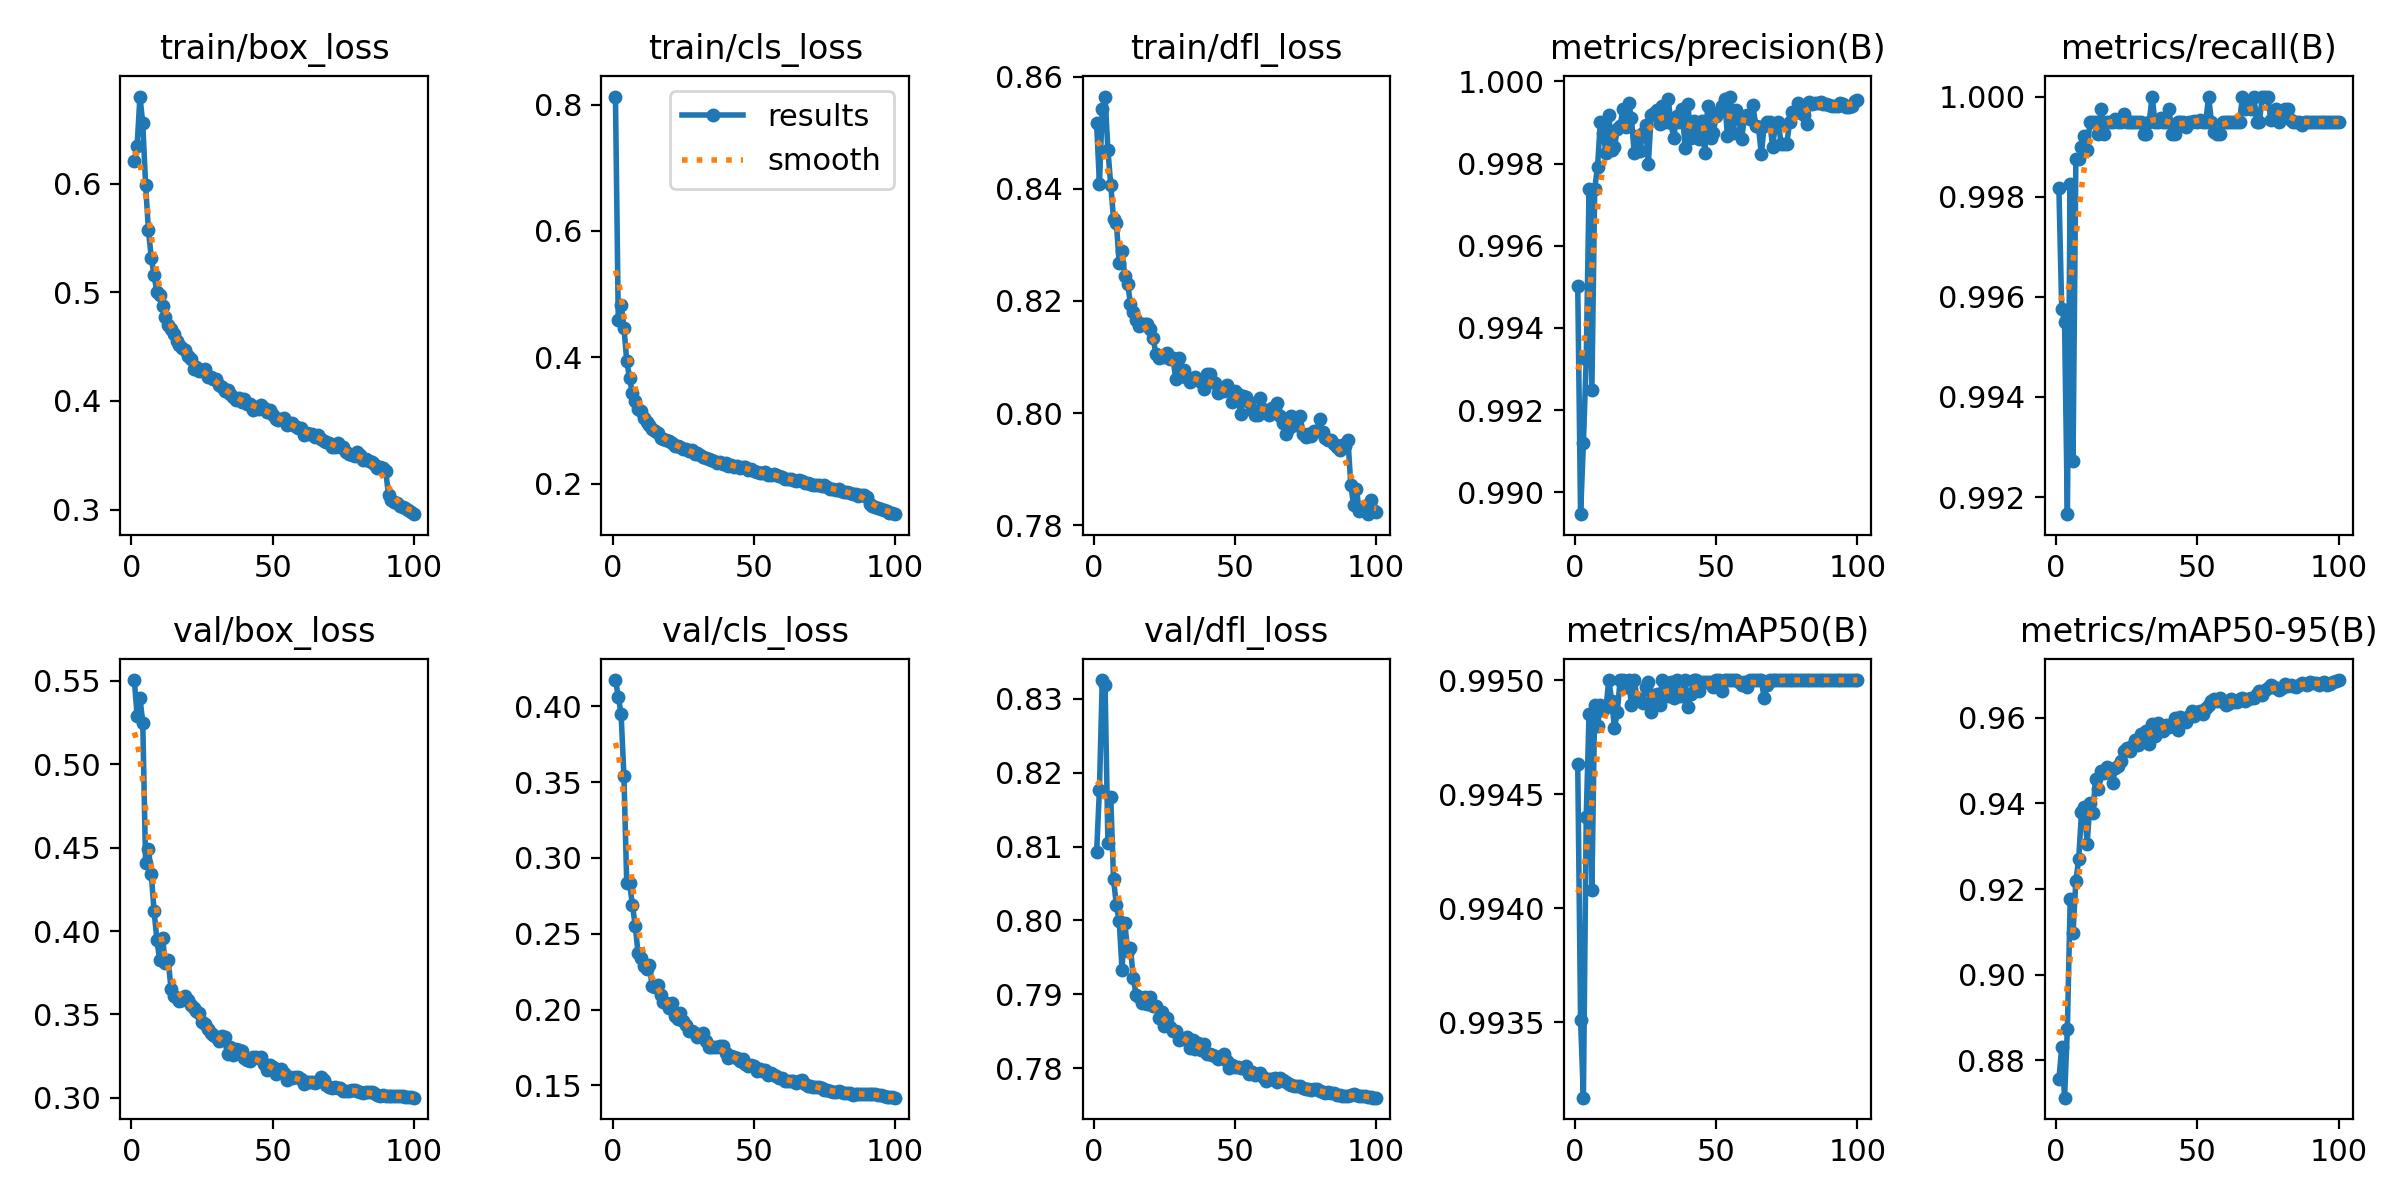

The data file committed next to this chart (first rows):
epoch, time, train/box_loss, train/cls_loss, train/dfl_loss, metrics/precision(B), metrics/recall(B), metrics/mAP50(B), metrics/mAP50-95(B), val/box_loss, val/cls_loss, val/dfl_loss, lr/pg0, lr/pg1, lr/pg2, lr/pg3, lr/pg4, lr/pg5, lr/pg6, lr/pg7
1, 263.4, 0.6208, 0.8127, 0.8517, 0.995, 0.9982, 0.9946, 0.8756, 0.5506, 0.4172, 0.8092, 0.00998, 0.003327, 0.00998, 0.003327, 0.00998, 0.003327, 0.00998, 0.003327
2, 486.2, 0.6349, 0.4595, 0.8409, 0.9895, 0.9958, 0.9935, 0.8831, 0.5293, 0.4064, 0.8177, 0.01978, 0.006594, 0.01978, 0.006594, 0.01978, 0.006594, 0.01978, 0.006594
3, 693.5, 0.6803, 0.4834, 0.8542, 0.9912, 0.9955, 0.9932, 0.8713, 0.5399, 0.3949, 0.8326, 0.02939, 0.009795, 0.02939, 0.009795, 0.02939, 0.009795, 0.02939, 0.009795
4, 895.4, 0.6556, 0.4469, 0.8565, 0.9932, 0.9917, 0.9944, 0.8874, 0.5248, 0.3537, 0.8319, 0.02911, 0.009703, 0.02911, 0.009703, 0.02911, 0.009703, 0.02911, 0.009703
5, 1097, 0.5989, 0.394, 0.847, 0.9974, 0.9982, 0.9949, 0.9176, 0.4405, 0.2831, 0.8105, 0.02881, 0.009604, 0.02881, 0.009604, 0.02881, 0.009604, 0.02881, 0.009604
6, 1298, 0.5575, 0.3671, 0.8407, 0.9925, 0.9927, 0.9941, 0.9097, 0.4495, 0.2836, 0.8168, 0.02851, 0.009505, 0.02851, 0.009505, 0.02851, 0.009505, 0.02851, 0.009505
7, 1499, 0.5318, 0.3432, 0.8347, 0.9974, 0.9988, 0.9949, 0.9219, 0.4343, 0.2689, 0.8056, 0.02822, 0.009406, 0.02822, 0.009406, 0.02822, 0.009406, 0.02822, 0.009406
8, 1700, 0.5159, 0.3311, 0.8339, 0.9979, 0.9988, 0.9948, 0.9269, 0.412, 0.2554, 0.8021, 0.02792, 0.009307, 0.02792, 0.009307, 0.02792, 0.009307, 0.02792, 0.009307
9, 1901, 0.5, 0.3185, 0.8267, 0.999, 0.999, 0.9949, 0.9379, 0.3946, 0.2372, 0.8, 0.02762, 0.009208, 0.02762, 0.009208, 0.02762, 0.009208, 0.02762, 0.009208
10, 2102, 0.4976, 0.3145, 0.8288, 0.9988, 0.9992, 0.9949, 0.9391, 0.3824, 0.2339, 0.7933, 0.02733, 0.009109, 0.02733, 0.009109, 0.02733, 0.009109, 0.02733, 0.009109
11, 2304, 0.4873, 0.3035, 0.8245, 0.9982, 0.9989, 0.9949, 0.9306, 0.3958, 0.2289, 0.7996, 0.02703, 0.00901, 0.02703, 0.00901, 0.02703, 0.00901, 0.02703, 0.00901
12, 2504, 0.4772, 0.2975, 0.823, 0.9992, 0.9995, 0.995, 0.9402, 0.3806, 0.2265, 0.7959, 0.02673, 0.008911, 0.02673, 0.008911, 0.02673, 0.008911, 0.02673, 0.008911
13, 2706, 0.4696, 0.2932, 0.8195, 0.9983, 0.9995, 0.9949, 0.9377, 0.3827, 0.2295, 0.7963, 0.02644, 0.008812, 0.02644, 0.008812, 0.02644, 0.008812, 0.02644, 0.008812
14, 2907, 0.4666, 0.2873, 0.8181, 0.9984, 0.9995, 0.9948, 0.9458, 0.3652, 0.2152, 0.7922, 0.02614, 0.008713, 0.02614, 0.008713, 0.02614, 0.008713, 0.02614, 0.008713
15, 3108, 0.462, 0.2836, 0.8165, 0.9988, 0.9992, 0.9949, 0.9435, 0.3611, 0.215, 0.7899, 0.02584, 0.008614, 0.02584, 0.008614, 0.02584, 0.008614, 0.02584, 0.008614
16, 3308, 0.4554, 0.2804, 0.8155, 0.9989, 0.9998, 0.995, 0.9475, 0.3598, 0.2161, 0.7897, 0.02555, 0.008515, 0.02555, 0.008515, 0.02555, 0.008515, 0.02555, 0.008515
17, 3510, 0.4519, 0.2728, 0.8159, 0.9993, 0.9992, 0.995, 0.947, 0.3578, 0.2096, 0.7888, 0.02525, 0.008416, 0.02525, 0.008416, 0.02525, 0.008416, 0.02525, 0.008416
18, 3710, 0.4487, 0.2714, 0.8159, 0.9989, 0.9995, 0.995, 0.9485, 0.3586, 0.2049, 0.7896, 0.02495, 0.008317, 0.02495, 0.008317, 0.02495, 0.008317, 0.02495, 0.008317
19, 3911, 0.4469, 0.2695, 0.8159, 0.9995, 0.9995, 0.995, 0.9475, 0.3608, 0.2042, 0.7887, 0.02465, 0.008218, 0.02465, 0.008218, 0.02465, 0.008218, 0.02465, 0.008218
20, 4112, 0.4413, 0.2681, 0.8149, 0.9991, 0.9995, 0.9949, 0.9447, 0.3588, 0.201, 0.7897, 0.02436, 0.008119, 0.02436, 0.008119, 0.02436, 0.008119, 0.02436, 0.008119
21, 4312, 0.4385, 0.2636, 0.8134, 0.9982, 0.9996, 0.995, 0.9484, 0.3558, 0.2041, 0.7884, 0.02406, 0.00802, 0.02406, 0.00802, 0.02406, 0.00802, 0.02406, 0.00802
22, 4513, 0.4293, 0.2595, 0.8105, 0.9987, 0.9995, 0.9949, 0.9487, 0.3535, 0.1954, 0.7884, 0.02376, 0.007921, 0.02376, 0.007921, 0.02376, 0.007921, 0.02376, 0.007921
23, 4714, 0.4309, 0.2589, 0.8098, 0.9983, 0.9995, 0.9949, 0.9499, 0.352, 0.1941, 0.7868, 0.02347, 0.007822, 0.02347, 0.007822, 0.02347, 0.007822, 0.02347, 0.007822
24, 4915, 0.4276, 0.2574, 0.8102, 0.9988, 0.9997, 0.9949, 0.9523, 0.3507, 0.1979, 0.7877, 0.02317, 0.007723, 0.02317, 0.007723, 0.02317, 0.007723, 0.02317, 0.007723
25, 5116, 0.4272, 0.2556, 0.8101, 0.9989, 0.9995, 0.995, 0.9528, 0.3455, 0.1924, 0.7857, 0.02287, 0.007624, 0.02287, 0.007624, 0.02287, 0.007624, 0.02287, 0.007624
26, 5317, 0.4289, 0.255, 0.8106, 0.998, 0.9995, 0.995, 0.9524, 0.3443, 0.1901, 0.7868, 0.02258, 0.007525, 0.02258, 0.007525, 0.02258, 0.007525, 0.02258, 0.007525
27, 5517, 0.4223, 0.2513, 0.8097, 0.9992, 0.9995, 0.9949, 0.9535, 0.3413, 0.186, 0.7855, 0.02228, 0.007426, 0.02228, 0.007426, 0.02228, 0.007426, 0.02228, 0.007426
28, 5718, 0.4221, 0.2525, 0.8099, 0.9992, 0.9995, 0.9949, 0.9548, 0.3387, 0.1855, 0.785, 0.02198, 0.007327, 0.02198, 0.007327, 0.02198, 0.007327, 0.02198, 0.007327
29, 5918, 0.42, 0.2477, 0.8062, 0.9993, 0.9995, 0.9949, 0.9537, 0.3376, 0.1848, 0.7851, 0.02168, 0.007228, 0.02168, 0.007228, 0.02168, 0.007228, 0.02168, 0.007228
30, 6119, 0.4204, 0.2484, 0.8098, 0.999, 0.9995, 0.9949, 0.9562, 0.3362, 0.182, 0.7838, 0.02139, 0.007129, 0.02139, 0.007129, 0.02139, 0.007129, 0.02139, 0.007129
31, 6321, 0.4145, 0.245, 0.8065, 0.9994, 0.9992, 0.995, 0.9564, 0.3343, 0.1834, 0.7841, 0.02109, 0.00703, 0.02109, 0.00703, 0.02109, 0.00703, 0.02109, 0.00703
32, 6522, 0.4125, 0.2424, 0.8076, 0.999, 0.9992, 0.995, 0.957, 0.3371, 0.1847, 0.7839, 0.02079, 0.006931, 0.02079, 0.006931, 0.02079, 0.006931, 0.02079, 0.006931
33, 6724, 0.4096, 0.2411, 0.8062, 0.9996, 0.9995, 0.9949, 0.9538, 0.3362, 0.1794, 0.7842, 0.0205, 0.006832, 0.0205, 0.006832, 0.0205, 0.006832, 0.0205, 0.006832
34, 6925, 0.4098, 0.2383, 0.8056, 0.999, 1, 0.995, 0.9585, 0.3265, 0.1753, 0.7827, 0.0202, 0.006733, 0.0202, 0.006733, 0.0202, 0.006733, 0.0202, 0.006733
35, 7127, 0.4064, 0.2378, 0.806, 0.9986, 0.9995, 0.9949, 0.9557, 0.3305, 0.1752, 0.7838, 0.0199, 0.006634, 0.0199, 0.006634, 0.0199, 0.006634, 0.0199, 0.006634
36, 7328, 0.4037, 0.2359, 0.8064, 0.9991, 0.9995, 0.995, 0.9587, 0.3256, 0.1755, 0.7826, 0.01961, 0.006535, 0.01961, 0.006535, 0.01961, 0.006535, 0.01961, 0.006535
37, 7529, 0.4008, 0.2327, 0.8059, 0.999, 0.9996, 0.9949, 0.9578, 0.3294, 0.1752, 0.7834, 0.01931, 0.006436, 0.01931, 0.006436, 0.01931, 0.006436, 0.01931, 0.006436
38, 7731, 0.403, 0.2344, 0.8056, 0.9993, 0.9995, 0.9949, 0.9569, 0.3285, 0.1758, 0.7825, 0.01901, 0.006337, 0.01901, 0.006337, 0.01901, 0.006337, 0.01901, 0.006337
39, 7932, 0.3989, 0.2318, 0.8042, 0.9984, 0.9995, 0.995, 0.9582, 0.3281, 0.1757, 0.7833, 0.01871, 0.006238, 0.01871, 0.006238, 0.01871, 0.006238, 0.01871, 0.006238
40, 8134, 0.4016, 0.2333, 0.807, 0.9994, 0.9998, 0.9949, 0.9578, 0.3237, 0.1711, 0.782, 0.01842, 0.006139, 0.01842, 0.006139, 0.01842, 0.006139, 0.01842, 0.006139
41, 8335, 0.397, 0.2286, 0.8069, 0.9986, 0.9992, 0.9949, 0.9586, 0.3228, 0.1682, 0.7819, 0.01812, 0.00604, 0.01812, 0.00604, 0.01812, 0.00604, 0.01812, 0.00604
42, 8537, 0.3973, 0.2299, 0.8056, 0.999, 0.9992, 0.995, 0.9601, 0.3223, 0.1691, 0.7817, 0.01782, 0.005941, 0.01782, 0.005941, 0.01782, 0.005941, 0.01782, 0.005941
43, 8739, 0.3915, 0.227, 0.8053, 0.9989, 0.9995, 0.995, 0.9572, 0.3244, 0.1686, 0.7817, 0.01753, 0.005842, 0.01753, 0.005842, 0.01753, 0.005842, 0.01753, 0.005842
44, 8941, 0.3946, 0.2276, 0.8037, 0.9986, 0.9995, 0.995, 0.9603, 0.3246, 0.1682, 0.7812, 0.01723, 0.005743, 0.01723, 0.005743, 0.01723, 0.005743, 0.01723, 0.005743
45, 9143, 0.3928, 0.2248, 0.804, 0.999, 0.9995, 0.995, 0.9596, 0.3236, 0.166, 0.7815, 0.01693, 0.005644, 0.01693, 0.005644, 0.01693, 0.005644, 0.01693, 0.005644
46, 9345, 0.3963, 0.2271, 0.804, 0.9982, 0.9994, 0.995, 0.959, 0.3246, 0.1674, 0.7819, 0.01664, 0.005545, 0.01664, 0.005545, 0.01664, 0.005545, 0.01664, 0.005545
47, 9547, 0.3932, 0.2258, 0.805, 0.9994, 0.9995, 0.995, 0.9604, 0.3204, 0.1641, 0.781, 0.01634, 0.005446, 0.01634, 0.005446, 0.01634, 0.005446, 0.01634, 0.005446
48, 9749, 0.3896, 0.2224, 0.8041, 0.9986, 0.9995, 0.995, 0.9617, 0.3169, 0.1628, 0.78, 0.01604, 0.005347, 0.01604, 0.005347, 0.01604, 0.005347, 0.01604, 0.005347
49, 9951, 0.3915, 0.2233, 0.8019, 0.9988, 0.9995, 0.995, 0.9604, 0.3195, 0.1632, 0.7804, 0.01574, 0.005248, 0.01574, 0.005248, 0.01574, 0.005248, 0.01574, 0.005248
50, 10152, 0.3875, 0.2204, 0.8039, 0.9991, 0.9995, 0.995, 0.9614, 0.3182, 0.1626, 0.7802, 0.01545, 0.005149, 0.01545, 0.005149, 0.01545, 0.005149, 0.01545, 0.005149
51, 10354, 0.3836, 0.2186, 0.8033, 0.9992, 0.9995, 0.995, 0.9616, 0.3144, 0.1591, 0.7802, 0.01515, 0.00505, 0.01515, 0.00505, 0.01515, 0.00505, 0.01515, 0.00505
52, 10556, 0.3826, 0.2176, 0.7998, 0.9994, 0.9995, 0.995, 0.9608, 0.3163, 0.1608, 0.78, 0.01485, 0.004951, 0.01485, 0.004951, 0.01485, 0.004951, 0.01485, 0.004951
53, 10757, 0.383, 0.2173, 0.8031, 0.9996, 0.9995, 0.995, 0.9622, 0.317, 0.1595, 0.78, 0.01456, 0.004852, 0.01456, 0.004852, 0.01456, 0.004852, 0.01456, 0.004852
54, 10958, 0.384, 0.2183, 0.8029, 0.9987, 1, 0.995, 0.9629, 0.315, 0.1602, 0.7802, 0.01426, 0.004753, 0.01426, 0.004753, 0.01426, 0.004753, 0.01426, 0.004753
55, 11160, 0.3776, 0.2143, 0.802, 0.9996, 0.9995, 0.995, 0.9638, 0.3104, 0.157, 0.7792, 0.01396, 0.004654, 0.01396, 0.004654, 0.01396, 0.004654, 0.01396, 0.004654
56, 11363, 0.379, 0.2138, 0.8005, 0.9988, 0.9993, 0.995, 0.9644, 0.3123, 0.1584, 0.7794, 0.01367, 0.004555, 0.01367, 0.004555, 0.01367, 0.004555, 0.01367, 0.004555
57, 11566, 0.3797, 0.2153, 0.7997, 0.9993, 0.9992, 0.995, 0.9639, 0.3117, 0.1568, 0.779, 0.01337, 0.004456, 0.01337, 0.004456, 0.01337, 0.004456, 0.01337, 0.004456
58, 11768, 0.3769, 0.2131, 0.7996, 0.9991, 0.9992, 0.995, 0.9646, 0.3121, 0.1559, 0.7792, 0.01307, 0.004357, 0.01307, 0.004357, 0.01307, 0.004357, 0.01307, 0.004357
59, 11970, 0.3753, 0.2117, 0.8027, 0.9986, 0.9995, 0.995, 0.9636, 0.3126, 0.1547, 0.7794, 0.01277, 0.004258, 0.01277, 0.004258, 0.01277, 0.004258, 0.01277, 0.004258
60, 12172, 0.3751, 0.2103, 0.8008, 0.9991, 0.9995, 0.995, 0.9629, 0.311, 0.155, 0.7789, 0.01248, 0.004159, 0.01248, 0.004159, 0.01248, 0.004159, 0.01248, 0.004159
... 40 more rows
